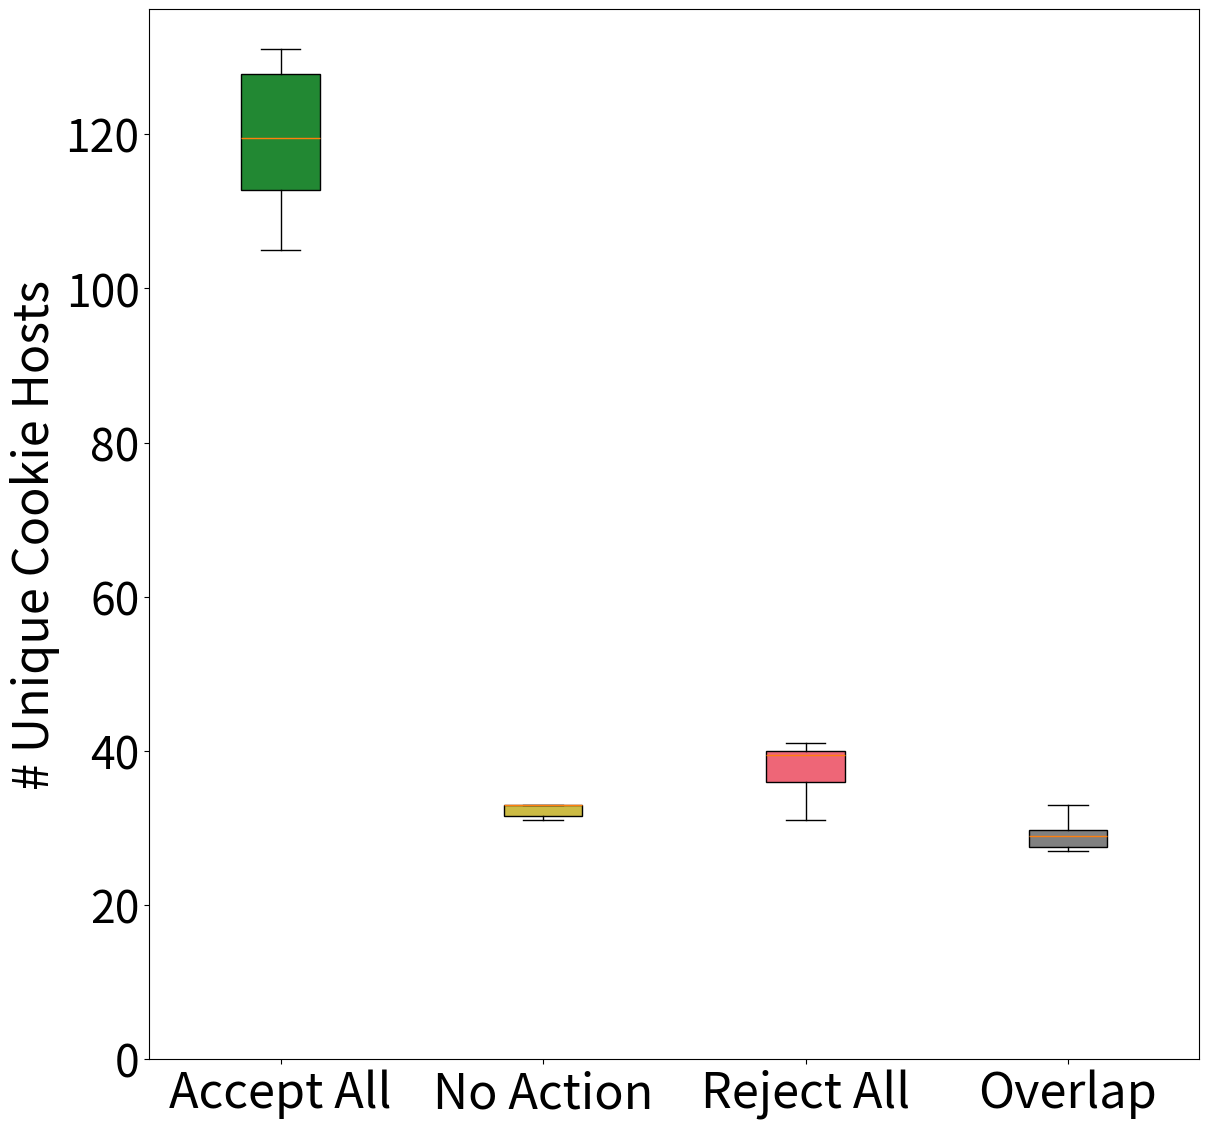

Here is the Python script that generated this plot: (Note: this script raises an exception after producing the figure.)
import matplotlib.pyplot as plt
import matplotlib.patches as mpatches
import numpy as np

PLOTS_DIR = "/Volumes/LaCie/OpenOBA/PLOTS/"

# http_accept = [373, 356, 348, 369, 366, 374]
# http_ignore = [210, 193, 193, 193, 191, 190]
# http_reject = [209, 208, 203, 189, 204, 180]

cookies_accept = [131, 111, 105, 118, 121, 130]
cookies_ignore = [47, 29, 31, 33, 33, 33]
cookies_reject = [40, 40, 39, 31, 41, 35]
cookies_overlap = [33, 27, 30, 29, 29, 27]

cookies_data = [cookies_accept, cookies_ignore, cookies_reject, cookies_overlap]


def plot_ads_boxplot(data, file_name, data_dir):
    # data = [accept, do_nothing, do_nothing_all, reject]
    box_colors = ["#228833", "#CCBB44", "#EE6677", "#808080"]

    # Create the plot with the specified size
    plt.figure(figsize=(15, 15))

    # Custom positions for the boxes
    positions = [1, 2, 3, 4]

    # Create the boxplot, hiding outlier points
    boxplot = plt.boxplot(
        data, positions=positions, patch_artist=True, showfliers=False, widths=0.3
    )

    # Customize the colors and hatches of the boxes
    for patch, color in zip(boxplot["boxes"], box_colors):
        patch.set_facecolor(color)

    # Customize the plot labels
    ylabel_msg = "# Unique Cookie Hosts"

    plt.ylabel(ylabel_msg, fontsize=35)
    plt.tick_params(axis="y", labelsize=32)
    plt.xticks(
        [1, 2, 3, 4], ["Accept All", "No Action", "Reject All", "Overlap"], fontsize=35
    )

    # Set y-axis to start from 0
    plt.ylim(bottom=0)  # Add this line
    # plt.xticks([1, 2, 3, 4], ["", "", "", ""], fontsize=25)

    # Add legend
    # accept_legend = mpatches.Patch(
    #     facecolor="#228833", edgecolor="black", label="Accept All"
    # )
    # no_action_legend = mpatches.Patch(
    #     facecolor="#CCBB44", edgecolor="black", label="No Action"
    # )
    # reject_legend = mpatches.Patch(
    #     facecolor="#EE6677", edgecolor="black", label="Reject All"
    # )
    # overlap_legend = mpatches.Patch(
    #     facecolor="#808080", edgecolor="black", label="Overlap"
    # )
    # plt.legend(
    #     handles=[accept_legend, no_action_legend, reject_legend, overlap_legend],
    #     fontsize=33,
    #     loc="upper right",
    # )

    # Reduce spacing between the boxes
    plt.subplots_adjust(left=0.15, right=0.85, top=0.85, bottom=0.15)

    # Save the plot as a PDF file
    plt.savefig(f"{data_dir}/boxplots/{file_name}.pdf", bbox_inches="tight")

    # Close the plot
    plt.close()


plot_ads_boxplot(cookies_data, "cookies_by_type", PLOTS_DIR)


# def create_boxplots(data, data_type, data_dir=PLOTS_DIR):
#     # data = [accept_providers, accept_all, do_nothing_providers, do_nothing_all, reject_providers, reject_all]
#     box_colors = ["#228833", "#228833", "#CCBB44", "#CCBB44", "#EE6677", "#EE6677"]
#     hatch_patterns = [None, "//", None, "//", None, "//"]

#     # Create the plot with the specified size
#     plt.figure(figsize=(15, 15))

#     # Custom positions for the boxes
#     positions = [1, 1.3, 2, 2.3, 3, 3.3]

#     # Create the boxplot, hiding outlier points
#     boxplot = plt.boxplot(
#         data, positions=positions, patch_artist=True, showfliers=False, widths=0.2
#     )

#     # Customize the colors and hatches of the boxes
#     for patch, color, hatch in zip(boxplot["boxes"], box_colors, hatch_patterns):
#         patch.set_facecolor(color)
#         if hatch is not None:
#             patch.set_hatch(hatch)

#     # Customize the plot labels
#     ylabel_msg = "# unique third-party tracking domains"

#     plt.ylabel(ylabel_msg, fontsize=33)
#     plt.tick_params(axis="y", labelsize=32)
#     plt.xticks([1.15, 2.15, 3.15], ["Accept", "No Action", "Reject"], fontsize=33)

#     # Add legend
#     no_pattern_patch = mpatches.Patch(
#         facecolor="white", edgecolor="black", label="HTTP Requests"
#     )
#     pattern_patch = mpatches.Patch(
#         facecolor="white", edgecolor="black", hatch="//", label="Cookies"
#     )
#     plt.legend(
#         handles=[no_pattern_patch, pattern_patch], fontsize=24, loc="upper right"
#     )

#     # Reduce spacing between the boxes
#     plt.subplots_adjust(left=0.15, right=0.85, top=0.85, bottom=0.15)

#     # Save the plot as a PDF file
#     plt.savefig(data_dir + "boxplots/" + data_type + ".pdf", bbox_inches="tight")

#     # Close the plot
#     plt.close()


# create_boxplots(data, "tracking_by_type")
